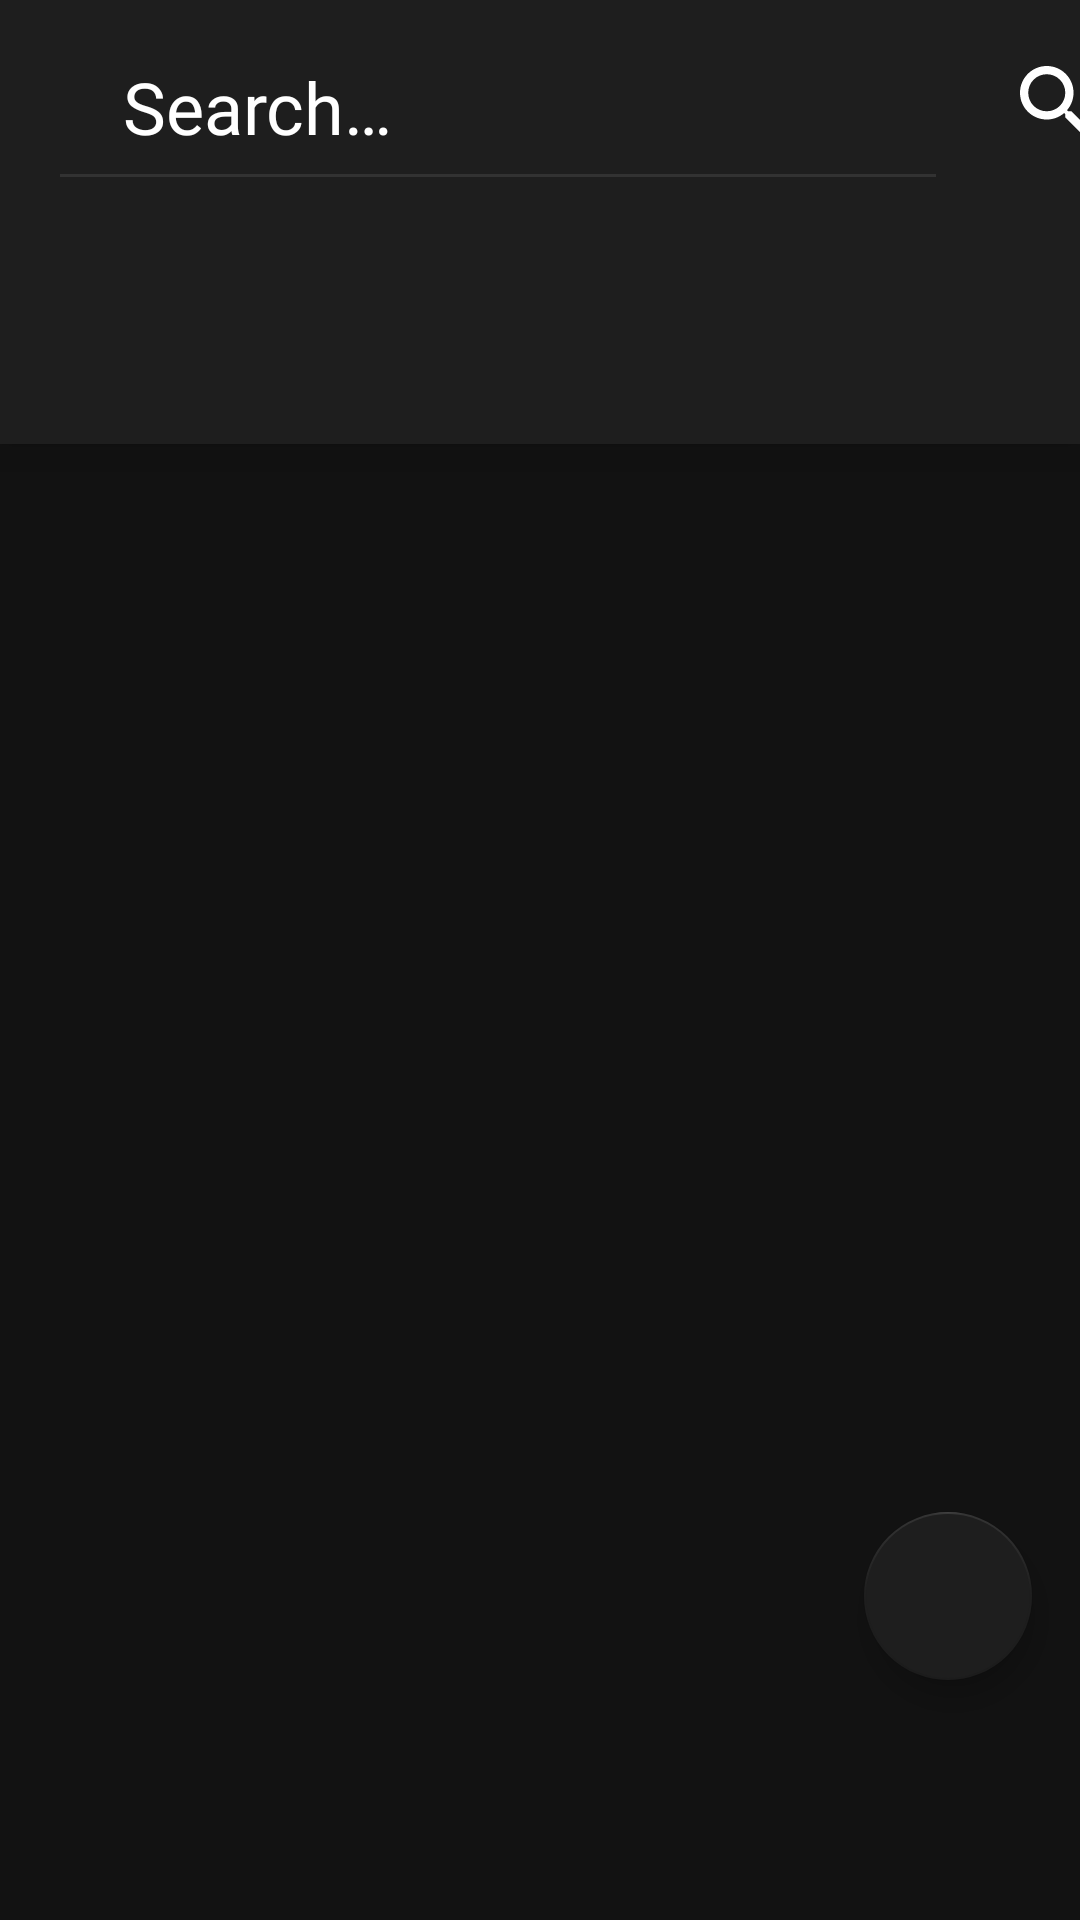

Here is an Android app screen rendered from its layout file. Give the layout XML and the strings, colors and styles it references.
<!-- AndroidManifest.xml: application theme Theme.CourseWork -->
<!-- res/layout/fragment_stream.xml -->
<?xml version="1.0" encoding="utf-8"?>
<androidx.constraintlayout.widget.ConstraintLayout xmlns:android="http://schemas.android.com/apk/res/android"
    xmlns:app="http://schemas.android.com/apk/res-auto"
    xmlns:tools="http://schemas.android.com/tools"
    android:layout_width="match_parent"
    android:layout_height="match_parent"
    android:background="@color/custom_back"
    android:clipToPadding="false">

    <com.google.android.material.appbar.AppBarLayout
        android:id="@+id/appBar"
        style="@style/SearchAppBarStyle"
        app:layout_constraintStart_toStartOf="parent"
        app:layout_constraintTop_toTopOf="parent">

        <androidx.appcompat.widget.Toolbar
            android:id="@+id/toolbar"
            style="@style/SearchToolbarStyle"
            app:contentInsetEnd="20dp">

            <com.google.android.material.textfield.TextInputEditText
                android:id="@+id/etSearch"
                style="@style/SearchTextInputEditTextStyle"
                android:hint="@string/search_hint" />

            <ImageView
                android:id="@+id/imgSearchButton"
                style="@style/ImgSearchStyle"
                tools:ignore="ContentDescription" />
        </androidx.appcompat.widget.Toolbar>

        <com.google.android.material.tabs.TabLayout
            android:id="@+id/tabLayout"
            android:layout_width="370dp"
            android:layout_height="80dp"
            android:layout_gravity="center"
            android:background="@color/send_box_color"
            android:paddingTop="14dp"
            android:paddingBottom="28dp"
            app:tabIndicator="@drawable/underline"
            app:tabIndicatorColor="@color/tab_indicator_color"
            app:tabSelectedTextColor="@color/white"
            app:tabTextAppearance="@style/TabText"
            app:tabTextColor="@color/white" />

    </com.google.android.material.appbar.AppBarLayout>

    <com.google.android.material.floatingactionbutton.FloatingActionButton
        android:id="@+id/fabNewStream"
        android:layout_width="wrap_content"
        android:layout_height="wrap_content"
        android:layout_gravity="end|bottom"
        android:layout_marginEnd="@dimen/floating_button_margin_end"
        android:layout_marginBottom="@dimen/floating_button_margin_bottom"
        android:contentDescription="@string/create_stream"
        android:src="@drawable/ic_add_stream"
        app:backgroundTint="@color/send_box_color"
        app:layout_constraintBottom_toBottomOf="parent"
        app:layout_constraintEnd_toEndOf="parent"
        app:tint="@android:color/white" />

    <androidx.viewpager2.widget.ViewPager2
        android:id="@+id/pager"
        android:layout_width="match_parent"
        android:layout_height="match_parent"
        android:layout_marginTop="@dimen/view_pager_margin_top"
        app:layout_constraintStart_toStartOf="parent"
        app:layout_constraintTop_toBottomOf="@+id/appBar" />
</androidx.constraintlayout.widget.ConstraintLayout>
<!-- resources referenced by this layout -->
<resources>
  <color name="custom_back">#121212</color>
  <color name="send_box_color">#1E1E1E</color>
  <color name="tab_indicator_color">#219653</color>
  <color name="white">#FFFFFFFF</color>
  <dimen name="floating_button_margin_bottom">80dp</dimen>
  <dimen name="floating_button_margin_end">16dp</dimen>
  <dimen name="view_pager_margin_top">140dp</dimen>
  <!-- drawable underline (drawable) -->
  <?xml version="1.0" encoding="utf-8"?>
  <layer-list xmlns:android="http://schemas.android.com/apk/res/android"
      android:shape="rectangle">
      <item android:gravity="center">
          <shape>
              <size
                  android:width="150dp"
                  android:height="2dp" />
  
              <corners android:radius="2dp" />
  
              <solid android:color="@color/indicator_color" />
          </shape>
      </item>
  </layer-list>
  <string name="create_stream">Create stream</string>
  <string name="search_hint">Search…</string>
  <style name="ImgSearchStyle">
          <item name="android:layout_width">24dp</item>
          <item name="android:layout_height">24dp</item>
          <item name="android:layout_marginStart">40dp</item>
          <item name="android:src">@drawable/ic_search</item>
      </style>
  <style name="SearchAppBarStyle">
          <item name="android:layout_width">match_parent</item>
          <item name="android:layout_height">wrap_content</item>
          <item name="android:layout_marginBottom">@dimen/appbar_margin_bottom</item>
          <item name="android:background">@color/send_box_color</item>
          <item name="android:clipToPadding">false</item>
          <item name="android:elevation">@dimen/appbar_elevation</item>
          <item name="android:outlineProvider">paddedBounds</item>
      </style>
  <style name="SearchTextInputEditTextStyle" parent="TextAppearance.AppCompat">
          <item name="android:textColor">@color/white</item>
          <item name="android:textSize">24sp</item>
          <item name="android:fontFamily">@font/inter_regular</item>
          <item name="android:layout_width">300dp</item>
          <item name="android:layout_height">66dp</item>
          <item name="android:backgroundTint">@color/search_border_color</item>
          <item name="android:paddingStart">25dp</item>
          <item name="android:paddingEnd">25dp</item>
          <item name="android:saveEnabled">false</item>
          <item name="android:textColorHint">@color/white</item>
      </style>
  <style name="SearchToolbarStyle">
          <item name="android:layout_width">match_parent</item>
          <item name="android:layout_height">@dimen/user_search_height</item>
          <item name="android:contentInsetStart">@dimen/toolbar_content_margin</item>
      </style>
  <style name="TabText" parent="@android:style/TextAppearance.Widget.TabWidget">
          <item name="android:fontFamily">@font/inter_regular</item>
          <item name="android:textSize">22sp</item>
      </style>
  <style name="Theme.CourseWork" parent="Theme.MaterialComponents.DayNight.NoActionBar">
          
          <item name="colorPrimary">@color/purple_500</item>
          <item name="colorPrimaryVariant">@color/purple_700</item>
          <item name="colorOnPrimary">@color/white</item>
          
          <item name="colorSecondary">@color/teal_200</item>
          <item name="colorSecondaryVariant">@color/teal_700</item>
          <item name="colorOnSecondary">@color/black</item>
          
          <item name="android:statusBarColor" tools:targetApi="l">?attr/colorPrimaryVariant</item>
          
      </style>
  <color name="indicator_color">#219653</color>
  <dimen name="appbar_margin_bottom">10dp</dimen>
  <dimen name="appbar_elevation">10dp</dimen>
  <color name="search_border_color">#323232</color>
  <dimen name="user_search_height">68dp</dimen>
  <dimen name="toolbar_content_margin">20dp</dimen>
  <color name="purple_500">#FF6200EE</color>
  <color name="purple_700">#FF3700B3</color>
  <color name="teal_200">#FF03DAC5</color>
  <color name="teal_700">#FF018786</color>
  <color name="black">#FF000000</color>
</resources>
